Labelled photos from "final_dataset", an image-classification folder in K1019feather/OSSteamProject. The possible labels are: cardboard, glass, metal, paper, plastic.

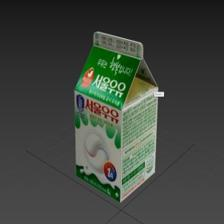
Label: paper

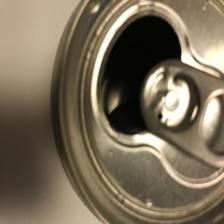
Label: metal

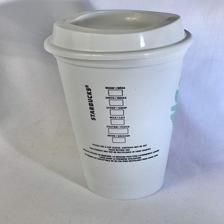
Label: plastic

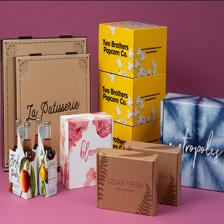
Label: cardboard

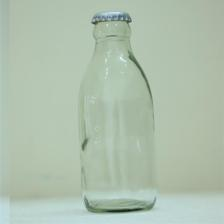
Label: glass

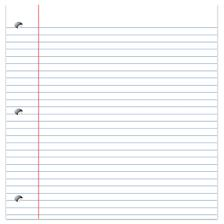
Label: paper
